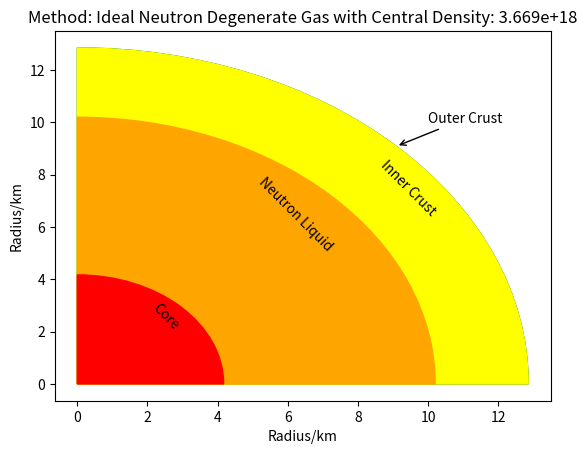
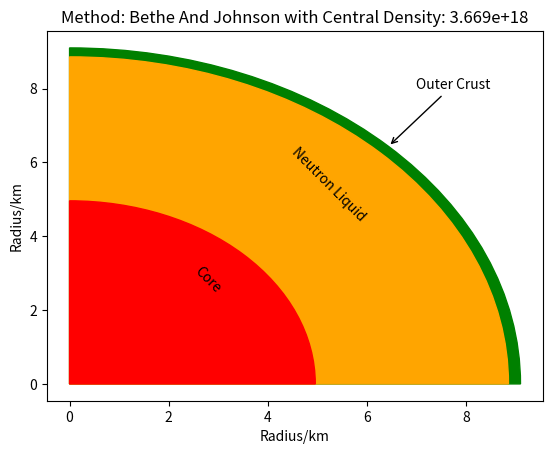

The script that saved these images, in order:
# -*- coding: utf-8 -*-
"""
Created on Fri Mar  9 17:04:08 2018

[redacted]
"""
import numpy as np
import matplotlib.pyplot as plt
from scipy import optimize
from matplotlib.patches import Wedge
import os
import math
#Important constants
c=299792458 #Speed of light
G = 6.67*10**-11  #Gravitational Constant
hbar = 1.055*10**(-34) #HBAR
MNEUTRON = 1.67*10**(-27) #Mass of a neutron

"""
Will hold the final mass of the star in solar masses.
Each sub array inside the 2D array holds a different method, namely,the
D2P1 initialisation with P2D2 and P2D3 in the first one, and D2P3 with P2D3 in
the second one. The same applies for the RFinal 2D array but holding radius.
"""
MSolarFinal =[[],[]]
RFinal =[[],[]]
RFError =[[],[]]
MFE =[[],[]]
RFE =[[],[]]
#This is used to initialise the boundary for central densities
family = np.arange(1.69, (1.09*10**2),1) #To be multipled x10^17 using BJ resitrcitions
#This dictionary serves to then label the graphs appropriately, make use of it!
methodNames={0:'Ideal Neutron Degenerate Gas',1:'Bethe And Johnson'}
#Our RK4 integration numerical method method
def rk4(y,dy,x,h,rho,m):
    results=[]
    for i in range(len(y)):#This loops for all the values of h,2h...etc
        k1=dy(y[i],x[i],rho[i],m[i])
        k2=dy(y[i]+h[i]/2*k1,x[i]+h[i]/2,rho[i],m[i])
        k3=dy(y[i]+h[i]/2*k2,x[i]+h[i]/2,rho[i],m[i])
        k4=dy(y[i]+h[i]*k3,x[i]+h[i],rho[i],m[i])
        yf=y[i]+h[i]*(k1+2*k2+2*k3+k4)/6
        xf=x[i]+h[i]
        results.append([xf,yf])
    return results

#our RK5 method for giving a comparitive againt the rk4's accuracy
#( the rk5 is theoretcally more accurate but, numerical errors are larger
#this will be used in disucssion as to how good the rk4 is.
def rk5(y,dy,x,h,rho,m):
    k1=dy(y,x,rho,m)
    k2=h*dy(y+k1/2,x+h/2,rho,m)
    k3=h*dy(y+(3*k1+k2)/16,x+h/4,rho,m)
    k4=h*dy(y+k3/2,x+h/2,rho,m)
    k5=h*dy(y+(-3*k2+6*k3+9*k4)/16, x + 3*h/4,rho,m)
    k6=h*dy(y+(k1+4*k2+6*k3-12*k4+8*k5)/7, x + h,rho,m)
    y=y+(7*k1+32*k3+12*k4+32*k5+7*k6)/90
    x=x+h
    return (x,y)

def Euler(y,dy,x,h,rho,m):
    y = y + h*dy(y,x,rho,m)
    x = x+h
    return (x,y)


#To be used when?
def DensityToPressure1(rho):
  P = ((pow(hbar,2)*pow(3*pow(np.pi,2),2/3)*pow(rho,5/3))/(5*pow(MNEUTRON,8/3)))
  return P

#Used in lower density ranges, with D2P2
def PressureToDensity1(P):
  rho = pow(((P*5*(pow(MNEUTRON,8/3)))/(pow(hbar,2)*(pow(3*(pow(np.pi,2)),2/3)))),3/5)
  return rho

#Used in higher density ranges, with D2P2
def PressureToDensity2(P):
  rho = pow((3*P*pow(MNEUTRON,4/3)*pow(3*pow(np.pi,2),-1/3))/(hbar*c),3/4)
  return rho

#To be used with P2D1 and P2D2
def DensityToPressure2(rho):
  P=(hbar*c*pow(MNEUTRON,(-4/3))*pow(3*pow(np.pi,2),(1/3))*pow(rho,(4/3))/3)
  return P

#To be used with D2P3
def PressureToDensity3(Pressure):
  MNEUTRON2=989
  p=(Pressure*10**-45)/(1.602e-13)
  #P = 363.44 * n**2.54
  n = (p/363.44)**(1/2.54)
  density = 236*(n**2.54) +n*MNEUTRON2
  rho=(density*1.602e-13)/(1e-45*c**2)
  return rho

#To be used with P2D3 and is EOS from the chapter given.
def DensityToPressure3(rho):
  MNEUTRON2=989
  rho2=(rho*10**-45*c**2)/(1.602*10**-13)
  n=optimize.newton(lambda x: rho2-236*(x**(2.54))-x*MNEUTRON2,0.5)
  P = 363.44 * (n**2.54)
  P2 = (P*1.602*10**-13)/(10**-45)
  return P2

#This is the classical derivative for pressure.
#!!!!Rename to Pderiv if you want to use this instead of the TOV!!!!
omega = 2*np.pi*0
#omega is used to investigate the addition of (special [not accelerating]) relavtatistic fictious forces
#set omega to zero to ingore this for the main data set
def Xderiv(p,r,density,m):
  if(r==0):
    return 0
  else:
    u = (-G*m*density)/pow(r,2)
    v = r * omega
    gamma = 1/pow((1-(pow(v,2)/pow(c,2))),1/2)
    s= gamma*density*pow(v,2)/r
    return (u+s)

#This is the relativistic form of the derivative aka TOV


def Pderiv(P,r,rho,m):
  if m == 0:
    return 0
  else:
    a = (1+(P/(rho*pow(c,2))))*(1+(4*np.pi*pow(r,3)*P)/(m*pow(c,2)))*pow((1-(2*G*m/(r*pow(c,2)))),-1)
    b = (-G*m*rho/pow(r,2))
    v = r * omega
    gamma = 1/pow((1-(pow(v,2)/pow(c,2))),1/2)
    s= gamma*rho*pow(v,2)/r
    d=(a*b)+s
    return d

#The mass derivative
def Mderiv(M,r,rho,b):
  return (4*rho*np.pi*pow(r,2))

#Extrapolation technique to be used towards the last 2 points before pressure
#Becomes 0
def Extrap(p1,p2,m1,m2,r1,r2,h):
  grad1 = (p1-p2)/(r1-r2) #Take gradient of pressure
  c = p1 - grad1*r1 #This is the linear form y=mx+c
  #Use newton-raphson numerical analysis to get the radius at P=0
  RadExtrap =optimize.newton(lambda R: +grad1*R +c, r1)
  grad2 = (m1-m2)/(r1-r2) #Mass gradient
  d = m1 - grad2*r1 #Calculate offset of mass using y=mx+c again
  MassExtrap = grad2*RadExtrap + d #Extrapolate to where P=0 ( R(P=0))
  #error in extrapolations for linear is (x1-x2)^2! This will be combined with the rk4 trunkation error prportional to h^5
  RadError = pow((r1/1000-r2/1000),2)
  return RadExtrap,MassExtrap,RadError

#Number of combinations of P2D and D2P used. Recall (n+1) since 0 is included
methods=2
flags=[[],[]]

for currentmethod in range(methods):#For each method combination
    counter=0
    for rhoIn in family: #For each central density
      counter+=1
      os.system('clear')
      print("Method: %d"%currentmethod)
      for x in range(counter):
          if(x%10==0):
              print("-",end='', flush=True)
      print("> %d%% Done"%(counter/109 *100),end='', flush=True)

      h = [10,20] #Step size in meters
      r =[[h[0]],[h[1]]] #Will hold the radius as it grows
      m =[[0],[0]] #Will hold the mass as it grows
      rho = [[(rhoIn*1e17)],[(rhoIn*1e17)]] #Will hold the density as it decreases
      P = [] #Will hold the pressure as it decreases
      breakpoint=2.3e17 #For method 0 a breakpoint between high and low densities is needed
      mrk5 =[0]#further arrays for the rk5 comparitive method, if used.
      Prk5 = []
      boundOne=False
      boundTwo=False
      boundThree=False
      continueSecondStar=True
      #Initialise the pressure using the appropriate D2P(current_central_density)
      if currentmethod==0 :
          P.append([DensityToPressure2(rho[0][0])])
          P.append([DensityToPressure2(rho[1][0])])
      if currentmethod==1:
          P.append([DensityToPressure3(rho[0][0])])
          P.append([DensityToPressure3(rho[1][0])])

      flags[currentmethod].append([0,0,0])
      for i in range(1,100000): #Arbitrary number of iterations to ensure enough
          if(rho[0][i-1]<=2e18 and rho[0][i-1]>2e17 and boundOne==False):
              flags[currentmethod][-1][0]=(r[0][i-1])/1000
              boundOne=True
          if(rho[0][i-1]<2e17 and rho[0][i-1]>4.3e14 and boundTwo==False):
              flags[currentmethod][-1][1]=(r[0][i-1])/1000
              boundTwo=True
          if(rho[0][i-1]<4.3e14 and rho[0][i-1]>1e9 and boundThree==False):
              flags[currentmethod][-1][2]=(r[0][i-1])/1000
              boundThree=True
          #Use the previous mass,radius and density to calculate the next one
          #(r1,m1)= rk4(m[i-1], Mderiv ,r[i-1],h,rho[i-1],1)
          if(continueSecondStar):
              mResults= rk4([m[0][i-1],m[1][i-1]], Mderiv ,[r[0][i-1],r[1][i-1]],h,[rho[0][i-1],rho[1][i-1]],[m[0][i-1],m[1][i-1]])
          else:
              mResults= rk4([m[0][i-1],m[1][-1]], Mderiv ,[r[0][i-1],r[1][-1]],h,[rho[0][i-1],rho[1][-1]],[m[0][i-1],m[1][-1]])
          (r1,m1)=mResults[0]
          (r2,m2)=mResults[1]
          #Use the previous mass,radius,density and pressure to calculate the next one
          #(r1,P1) = rk4(P[i-1], Pderiv ,r[i-1],h,rho[i-1],m[i-1])
          if(continueSecondStar):
              pResults = rk4([P[0][i-1],P[1][i-1]], Pderiv ,[r[0][i-1],r[1][i-1]],h,[rho[0][i-1],rho[1][i-1]],[m[0][i-1],m[1][i-1]])
          else:
              pResults = rk4([P[0][i-1],P[1][-1]], Pderiv ,[r[0][-1],r[1][-1]],h,[rho[0][-1],rho[1][-1]],[m[0][i-1],m[1][-1]])
          (r1,P1)=pResults[0]
          (r2,P2)=pResults[1]
          ##### euler and rk5 for comparitive simulations at different 'accuracy''
          #(r1,m1)= Euler(m[i-1], Mderiv ,r[i-1],h,rho[i-1],1)
          #(r1,P1) = Euler(P[i-1], Pderiv ,r[i-1],h,rho[i-1],m[i-1])
          #(r1,m1)= rk5(m[i-1], Mderiv ,r[i-1],h,rho[i-1],1)
          #(r1,P1) = rk5(P[i-1], Pderiv ,r[i-1],h,rho[i-1],m[i-1])


          #rk5 method used for comparison
          #(a,P2) = rk5(P[i-1], Pderiv ,r[i-1],h,rho[i-1],m[i-1])
          #(a,m2) = rk5(m[i-1], Mderiv ,r[i-1],h,rho[i-1],1)

          if(P1<=0):#Boundary condition to know when to stop since edge is reached
              #interpolate the pressure and mass to where P=0
              #where RE is radius error due to interploation (newton)
              (RF1,MF1,RE1) = Extrap(P[0][i-1],P[0][i-2],m[0][i-1],m[0][i-2],r[0][i-1],r[0][i-2],h[0])
              #print("Final Mass for h %f : %2.3e"%(h[0],MF1))
              #print("Final Radius for h %f: %2.4e"%(h[0],RF1))
              #print("Final Interpolation Radius Error for h %f: %f"%(h[0],RE1))
              #Append the final star mass and radius for the given method
              MFE[currentmethod].append((abs(MF1-m[1][-1])/15)/(1.989*10**30))
              RFE[currentmethod].append((pow(pow(abs(RF1/1000-r[1][-1]/1000)/15,2) + pow(RE1,2),0.5)))
              MSolarFinal[currentmethod].append((MF1/(1.989*10**30)))
              RFinal[currentmethod].append(RF1/1000)
              #this will be completed after the rk4 double step.
              #rk4 double step error = (abs(mstep-mdoublestep))/(2^n-1) where n is 4 for the rk4.
              #rk5 and euler methods will be used to compare results.
              #RFError[currentmethod].append(RFE/1000)
              #Append the final star mass and radius for the given method
              break

          if(P2<=0 and continueSecondStar):#Boundary condition to know when to stop since edge is reached
              #interpolate the pressure and mass to where P=0
              #where RE is radius error due to interploation (newton)
              (RF2,MF2,RE2) = Extrap(P[1][i-1],P[1][i-2],m[1][i-1],m[1][i-2],r[1][i-1],r[1][i-2],h[1])
              #print("Final Mass for h %f : %2.3e"%(h[1],MF2))
              #print("Final Radius for h %f: %2.4e"%(h[1],RF2))
              #print("Final Interpolation Radius Error for h %f: %f"%(h[1],RE2))
              m[1].append(MF2)
              r[1].append(RF2)
              continueSecondStar=False
          #Append these to be used for the (i+1)th pressure and mass finding
          P[0].append(P1)
          r[0].append(r1)
          m[0].append(m1)

          if(continueSecondStar):
              P[1].append(P2)
              r[1].append(r2)
              m[1].append(m2)

          #Prk5.append(P2)
          #mrk5.append(m2)

          #Decide which P2D method to use depending on the current method being investigated
          if(rho[0][i-1]>breakpoint and currentmethod==0):
              rho[0].append(PressureToDensity2(P1))
          elif(rho[0][i-1]<=breakpoint and currentmethod==0):
              rho[0].append(PressureToDensity1(P1))
          elif(currentmethod==1):
              rho[0].append(PressureToDensity3(P1))

          if(continueSecondStar):
              if(rho[1][i-1]>breakpoint and currentmethod==0):
                  rho[1].append(PressureToDensity2(P2))
              elif(rho[1][i-1]<=breakpoint and currentmethod==0):
                  rho[1].append(PressureToDensity1(P2))
              elif(currentmethod==1):
                  rho[1].append(PressureToDensity3(P2))
"""
#A graph of Mass vs Radius for the whole family,for all methods
fig = plt.figure()
for i in range(methods):
    x1=RFinal[i]
    y=MSolarFinal[i]
    y2=RFinal[i]
    x2=(family*10**15)
    yerror=MFE[i]
    xerror=RFE[i]
    plt.xlabel("Radius/km")
    plt.ylabel("Solar Masses")
    plt.errorbar(x1, y,yerr=yerror,xerr=xerror,fmt="o",label=methodNames[i])
plt.legend()

#A graph of Mass vs Central Density for the whole family,for all methods
fig2=plt.figure()
for i in range(methods):
    x1=RFinal[i]
    y=MSolarFinal[i]
    y2=RFinal[i]
    yerror=MFE[i]
    x2=(family*10**15)
    plt.errorbar(x2, y,yerr=yerror,fmt="o",label=methodNames[i])
    plt.xlabel("Central Density/ kgm^-3")
    plt.ylabel("Solar Masses")
plt.legend()
#A graph of Radius vs Central Density for the whole family,for all methods

fig3=plt.figure()
for i in range(methods):
    x1=RFinal[i]
    y=MSolarFinal[i]
    y2=RFinal[i]
    yerror=MFE[i]
    x2=(family*10**15)
    plt.errorbar(x2, y2,yerr=yerror,fmt="o",label=methodNames[i])
    plt.xlabel("Central Density/ kgm^-3")
    plt.ylabel("Radius/km")
plt.legend()
plt.show()
"""
fig4, ax = plt.subplots()

r1=(flags[0][35][0])
r2=(flags[0][35][1])
r3=(flags[0][35][2])
r4=RFinal[0][35]

ax.annotate('Core',rotation=-45,xy=(r1/2, r1/2))
ax.annotate('Neutron Liquid',xy=(r2/2, r2/2),rotation=-45)
ax.annotate('Inner Crust',xy=(2/3 *r3, r3/2),rotation=-45)
ax.annotate("Outer Crust",
            xy=(r4*math.cos(math.radians(45)),r4*math.sin(math.radians(45))), xycoords='data',
            xytext=(10, 10), textcoords='data',
            arrowprops=dict(arrowstyle="->",
                            connectionstyle="arc3"),
            )

ax.add_patch(Wedge((0,0), r4,0,90,color="green"))
ax.add_patch(Wedge((0,0), r3,0,90,color="yellow"))
ax.add_patch(Wedge((0,0), r2,0,90,color="orange"))
ax.add_patch(Wedge((0,0), r1,0,90,color="red"))
ax.set_title("Method: %s with Central Density: %2.3e"%(methodNames[0],family[35]*1e17))
ax.plot()
plt.xlabel("Radius/km")
plt.ylabel("Radius/km")

fig5, ax2 = plt.subplots()

r1=(flags[1][35][0])
r2=(flags[1][35][1])
r3=(flags[1][35][2])
r4=RFinal[1][35]

ax2.annotate('Core',xy=(r1/2, r1/2),rotation=-45)
ax2.annotate('Neutron Liquid',xy=(r2/2, r2/2),rotation=-45)
ax2.annotate("Outer Crust",
            xy=(r4*math.cos(math.radians(45)),r4*math.sin(math.radians(45))), xycoords='data',
            xytext=(7, 8), textcoords='data',
            arrowprops=dict(arrowstyle="->",
                            connectionstyle="arc3"),
            )

ax2.add_patch(Wedge((0,0), r4,0,90,color="green"))
ax2.add_patch(Wedge((0,0), r3,0,90,color="yellow"))
ax2.add_patch(Wedge((0,0), r2,0,90,color="orange"))
ax2.add_patch(Wedge((0,0), r1,0,90,color="red"))
ax2.plot()
ax2.set_title("Method: %s with Central Density: %2.3e"%(methodNames[1],family[35]*1e17))
plt.xlabel("Radius/km")
plt.ylabel("Radius/km")
plt.show()
